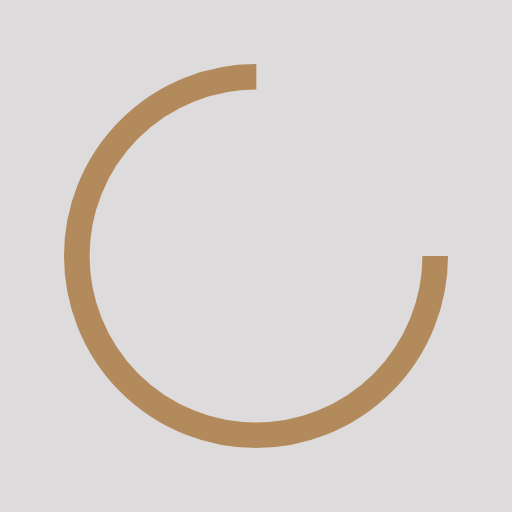
t = 0.00 s
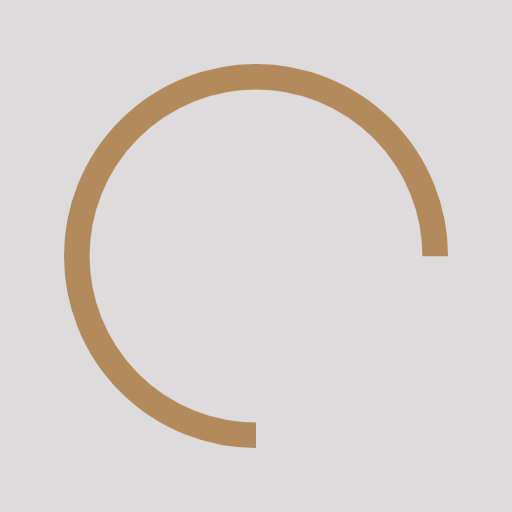
t = 0.25 s
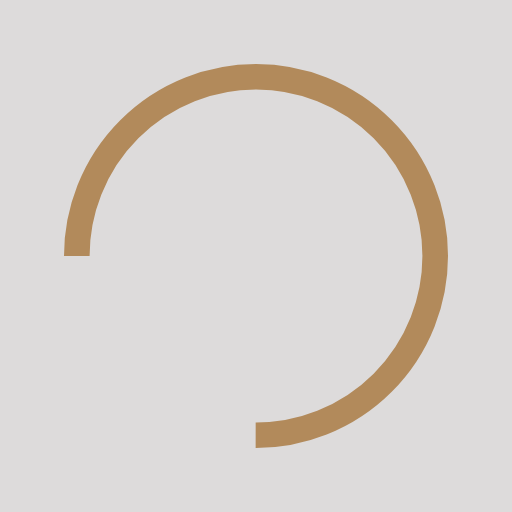
t = 0.50 s
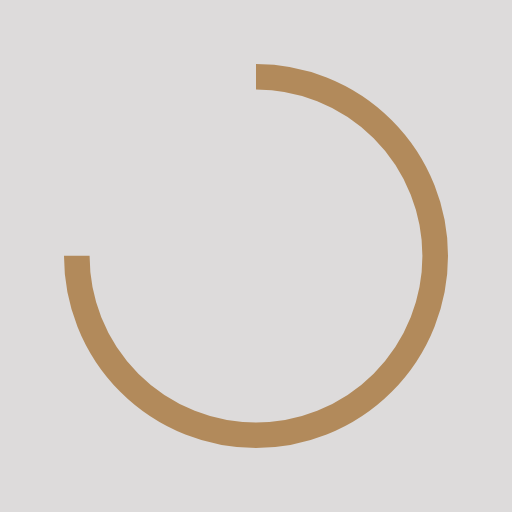
t = 0.75 s

The animated SVG that drew these frames (rendered in a browser with its animation timeline set to each time). Animation: 1 SMIL element (animateTransform=1); one cycle of 1.00 s, repeats indefinitely.

<svg xmlns="http://www.w3.org/2000/svg" viewBox="0 0 100 100" preserveAspectRatio="xMidYMid" width="200" height="200" style="shape-rendering: auto; display: block; background: rgb(221, 219, 219);" xmlns:xlink="http://www.w3.org/1999/xlink"><g><circle cx="50" cy="50" fill="none" stroke="#b28a5b" stroke-width="5" r="35" stroke-dasharray="164.93361431346415 56.97787143782138">
  <animateTransform attributeName="transform" type="rotate" repeatCount="indefinite" dur="1s" values="0 50 50;360 50 50" keyTimes="0;1"></animateTransform>
</circle><g></g></g><!-- [ldio] generated by https://loading.io --></svg>